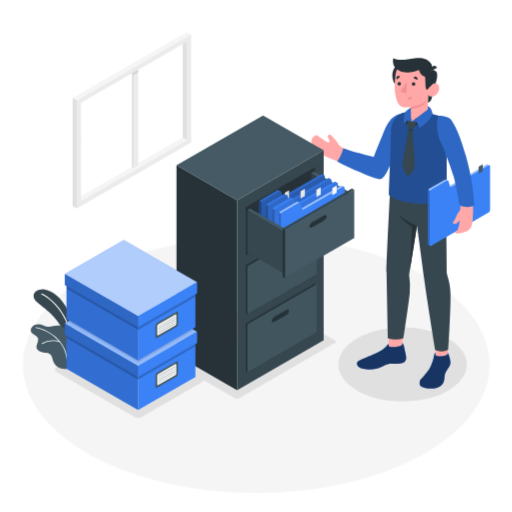
t = 0.00 s
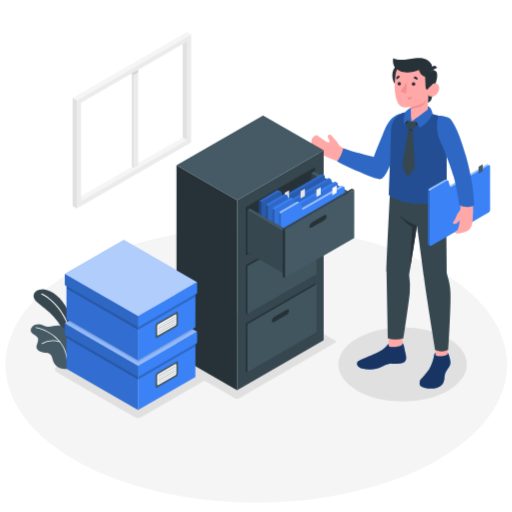
t = 0.23 s
t = 0.49 s: frame unchanged from t = 0.00 s, image omitted
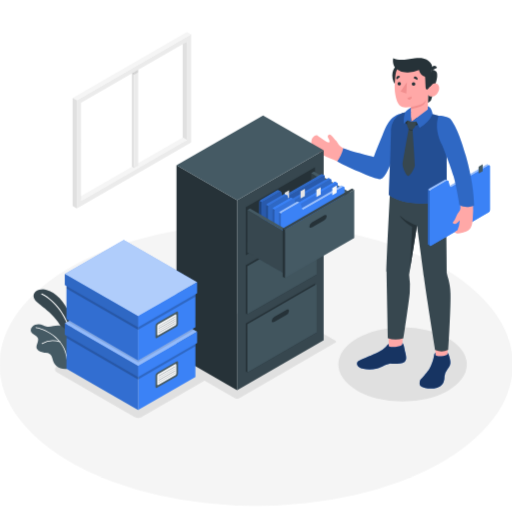
t = 0.75 s
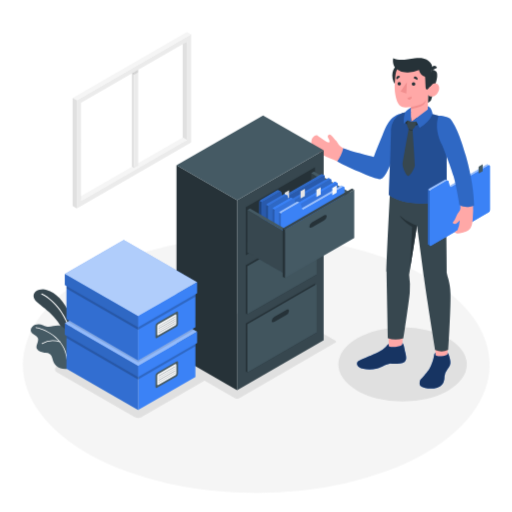
t = 1.05 s
t = 1.20 s: frame unchanged from t = 1.05 s, image omitted

The animated SVG that drew these frames (rendered in a browser with its animation timeline set to each time). Animation: 1 CSS @keyframes rule; one cycle of 1.50 s, repeats indefinitely.

<svg class="animated" id="freepik_stories-filing-system" xmlns="http://www.w3.org/2000/svg" viewBox="0 0 500 500" version="1.1" xmlns:xlink="http://www.w3.org/1999/xlink" xmlns:svgjs="http://svgjs.com/svgjs"><style>svg#freepik_stories-filing-system:not(.animated) .animable {opacity: 0;}svg#freepik_stories-filing-system.animated #freepik--Floor--inject-195 {animation: 1.5s Infinite  linear heartbeat;animation-delay: 0s;}            @keyframes heartbeat {                0% {                    transform: scale(1);                }                10% {                    transform: scale(1.1);                }                30% {                    transform: scale(1);                }                40% {                    transform: scale(1);                }                50% {                    transform: scale(1.1);                }                60% {                    transform: scale(1);                }                100% {                    transform: scale(1);                }            }        </style><g id="freepik--Floor--inject-195" class="animable animator-active" style="transform-origin: 250.21px 356.17px;"><ellipse id="freepik--floor--inject-195" cx="250.21" cy="356.17" rx="227.88" ry="125.27" style="fill: rgb(245, 245, 245); transform-origin: 250.21px 356.17px;" class="animable"></ellipse></g><g id="freepik--Shadow--inject-195" class="animable" style="transform-origin: 254.741px 350.381px;"><path id="freepik--shadow--inject-195" d="M161.16,347.12,254.83,293a4.55,4.55,0,0,1,4.1,0l68.31,39.44a1.25,1.25,0,0,1,0,2.37l-93.67,54.08a4.55,4.55,0,0,1-4.1,0l-68.31-39.44A1.25,1.25,0,0,1,161.16,347.12Z" style="fill: rgb(224, 224, 224); transform-origin: 244.228px 340.945px;" class="animable"></path><ellipse id="freepik--shadow--inject-195" cx="393.14" cy="355.86" rx="62.72" ry="36.21" style="fill: rgb(224, 224, 224); transform-origin: 393.14px 355.86px;" class="animable"></ellipse><path id="freepik--shadow--inject-195" d="M134.83,408.25a6.28,6.28,0,0,1-3.08-.77l-76.26-44a3.24,3.24,0,0,1,0-5.87l61.67-35.63a6.66,6.66,0,0,1,6.18,0l76.26,44a3.25,3.25,0,0,1,0,5.88l-61.68,35.62A6.32,6.32,0,0,1,134.83,408.25Z" style="fill: rgb(224, 224, 224); transform-origin: 127.544px 364.735px;" class="animable"></path></g><g id="freepik--Plants--inject-195" class="animable" style="transform-origin: 51.0125px 321.458px;"><g id="freepik--plants--inject-195" class="animable" style="transform-origin: 51.0125px 321.458px;"><path d="M71.88,333.87S73,319.25,68,306.79s-13.44-21.25-22.43-23.71-18,4.52-9.29,12.14S61.14,312,65,335.12Z" style="fill: rgb(55, 71, 79); transform-origin: 52.3636px 308.849px;" id="elwxuh79h2ivp" class="animable"></path><path d="M69.92,329.64H70a.49.49,0,0,0,.39-.58c-5.1-25.55-21.53-38.94-29.51-42.46a.5.5,0,0,0-.4.91c7.81,3.44,23.92,16.6,28.94,41.74A.48.48,0,0,0,69.92,329.64Z" style="fill: rgb(255, 255, 255); transform-origin: 55.3149px 308.109px;" id="elmlxl5zudfd" class="animable"></path><path d="M30.09,323.17c.39,1.66,1.91,2.78,3.35,3.71s3,1.92,3.56,3.53c1.14,3.25-2.43,6.84-1.16,10A5.36,5.36,0,0,0,39,343.22c1.12.43,2.3.66,3.46,1a14.26,14.26,0,0,0,1.7.19,7.84,7.84,0,0,1,4.75,1.44c2.08,1.76,2.23,4.84,3.21,7.37a11.27,11.27,0,0,0,6.91,6.42c2.57.86,6.64,1,7.55,0,.69-.79-.35-3.76-.18-4.79a44.1,44.1,0,0,0,.5-8,14.92,14.92,0,0,1,.17-3.66q.41-2,.78-4.05c.39-2.18,1.11-4.51.58-6.74-.59-2.45-3.12-3-3.65-5.38-.22-1-.24-1.94-.44-2.9a8,8,0,0,0-5.76-5.91c-4.38-1.07-9,1.76-13.4.59a32.71,32.71,0,0,1-3.27-1.3c-3.45-1.35-7.79-1.12-10.39,1.53A4.73,4.73,0,0,0,30.09,323.17Z" style="fill: rgb(69, 90, 100); transform-origin: 49.3278px 338.515px;" id="eln53wrj5rogi" class="animable"></path><path d="M65.69,352.64h0a.4.4,0,0,0,.36-.41c-1.74-24.12-25.28-32.06-31-32.73a.39.39,0,0,0-.43.34.38.38,0,0,0,.34.42c5.61.66,28.64,8.42,30.34,32A.38.38,0,0,0,65.69,352.64Z" style="fill: rgb(255, 255, 255); transform-origin: 50.3339px 336.069px;" id="eltcqqmxw74bc" class="animable"></path><path d="M41,335.88a.34.34,0,0,0,.22-.07,20.49,20.49,0,0,1,17.35-1.49.39.39,0,0,0,.25-.73,21.2,21.2,0,0,0-18,1.59.38.38,0,0,0-.1.53A.37.37,0,0,0,41,335.88Z" style="fill: rgb(255, 255, 255); transform-origin: 49.8421px 334.085px;" id="elydpr3qp1zh" class="animable"></path></g></g><g id="freepik--Window--inject-195" class="animable" style="transform-origin: 128.75px 117.315px;"><g id="freepik--window--inject-195" class="animable" style="transform-origin: 128.75px 117.315px;"><g id="freepik--window--inject-195" class="animable" style="transform-origin: 128.75px 117.315px;"><polygon points="75 193.95 79.14 196.34 182.5 136.66 178.37 134.28 75 193.95" style="fill: rgb(245, 245, 245); transform-origin: 128.75px 165.31px;" id="elz64eattpqkk" class="animable"></polygon><polygon points="130.82 68.14 130.82 164.12 134.95 161.73 134.95 65.75 130.82 68.14" style="fill: rgb(235, 235, 235); transform-origin: 132.885px 114.935px;" id="els6n8w30nxud" class="animable"></polygon><polygon points="128.75 66.94 130.82 68.14 130.82 164.12 128.75 162.92 128.75 66.94" style="fill: rgb(224, 224, 224); transform-origin: 129.785px 115.53px;" id="el4kzzssfcdrg" class="animable"></polygon><polygon points="130.82 68.14 134.95 65.75 132.89 64.55 128.75 66.94 130.82 68.14" style="fill: rgb(250, 250, 250); transform-origin: 131.85px 66.345px;" id="el8sddtf34r6x" class="animable"></polygon><path d="M186.63,33.52,75,98V203.5l111.63-64.45ZM182.5,136.66,79.14,196.34v-96L182.5,40.68Z" style="fill: rgb(235, 235, 235); transform-origin: 130.815px 118.51px;" id="elqukrzxsc2aj" class="animable"></path><polygon points="182.5 136.66 178.37 134.28 178.36 43.07 182.5 40.68 182.5 136.66" style="fill: rgb(224, 224, 224); transform-origin: 180.43px 88.67px;" id="el8avff1dhh54" class="animable"></polygon><polygon points="186.63 33.52 182.5 31.13 70.87 95.58 75 97.97 186.63 33.52" style="fill: rgb(245, 245, 245); transform-origin: 128.75px 64.55px;" id="elmnhu9feyp3" class="animable"></polygon><polygon points="70.87 95.58 75 97.97 75 203.5 70.87 201.11 70.87 95.58" style="fill: rgb(224, 224, 224); transform-origin: 72.935px 149.54px;" id="elbosiua31rsk" class="animable"></polygon><g id="el4bitpthxw5g"><polygon points="130.82 70.52 134.94 68.14 134.94 70.53 130.82 72.91 130.82 70.52" style="opacity: 0.1; transform-origin: 132.88px 70.525px;" class="animable"></polygon></g><g id="elry4mlfk7u9"><polygon points="130.82 72.91 128.75 71.71 130.82 70.52 130.82 72.91" style="opacity: 0.1; transform-origin: 129.785px 71.715px;" class="animable"></polygon></g></g></g></g><g id="freepik--Character--inject-195" class="animable" style="transform-origin: 391.237px 217.992px;"><g id="freepik--character--inject-195" class="animable" style="transform-origin: 391.237px 217.992px;"><path d="M393.81,111c-7.25,2.4-9,2.94-14,10.74-4.82,7.5-9.79,21.35-14.1,32.47-8-2.27-24.88-6.21-30.47-9.45s-5-5.48-7.29-7.57c-2.62-2.41-5.37-8.19-7.51-5-1.45,2.14,1.54,3.58,1.35,6.29s-8.39-3.71-11.83-6.11c-2.28-1.6-7.57,3.4-5.44,8.83,1.87,4.8,4.88,7.85,10.27,10.12,5.69,2.41,8.66,3.62,15.81,6.83,7.47,3.35,38.25,17,41.29,15.07,6.93-3.42,13.28-24.87,17.48-34.13S390.76,120.23,393.81,111Z" style="fill: rgb(255, 168, 167); transform-origin: 348.917px 142.203px;" id="ellii7rnjf7t9" class="animable"></path><path d="M395.56,110.08c-3.11,4.09-1.83,2.44-2.79,8.74-.77,5.09-11.46,54-21.13,56.07-4.25.89-34.88-13.12-42.31-17.22,2.51-3.7,5-8.27,5.87-12.94,8.9,3.48,24.25,6.91,29.76,8.62,2.55-7.11,5.67-14.41,8.6-21.59C379.13,118.1,382.71,111.93,395.56,110.08Z" style="fill: rgb(59, 130, 246); transform-origin: 362.445px 142.505px;" id="elld8dytm36c" class="animable"></path><g id="el1a5ko52osk9"><path d="M395.56,110.08c-3.11,4.09-1.83,2.44-2.79,8.74-.77,5.09-11.46,54-21.13,56.07-4.25.89-34.88-13.12-42.31-17.22,2.51-3.7,5-8.27,5.87-12.94,8.9,3.48,24.25,6.91,29.76,8.62,2.55-7.11,5.67-14.41,8.6-21.59C379.13,118.1,382.71,111.93,395.56,110.08Z" style="opacity: 0.2; transform-origin: 362.445px 142.505px;" class="animable"></path></g><rect x="425.17" y="331.89" width="11.93" height="20.43" style="fill: rgb(255, 168, 167); transform-origin: 431.135px 342.105px;" id="el5rc47mt1fv9" class="animable"></rect><polygon points="392.76 339.61 379.73 340.06 379.08 316.45 393.83 315.97 392.76 339.61" style="fill: rgb(255, 168, 167); transform-origin: 386.455px 328.015px;" id="ellcranouth7e" class="animable"></polygon><path d="M435.64,192.88c0,10.86.75,74,.75,74,.26,3.12,3.27,8.68,3.51,19.94.34,16.33-2.18,54.78-2.18,54.78a14.94,14.94,0,0,1-12.66.25s-8.93-54.39-11-70.55c-1.78-14.11-6.86-51-6.86-51l-7.69,47.94a79.56,79.56,0,0,1,.64,17.34c-.53,7.48-6.19,44.63-6.19,44.63a24.94,24.94,0,0,1-15.18.14s-1.19-57.9-1.32-64.75c-.15-7.82,3.26-75.08,3.26-75.08Z" style="fill: rgb(55, 71, 79); transform-origin: 408.693px 266.828px;" id="elc024c3dlxu" class="animable"></path><path d="M425.17,346.42v-1.7c-.64,0-1,.62-1.28,2.16a33.25,33.25,0,0,1-.69,3.37,41.08,41.08,0,0,1-2.09,6.11c-1.69,4.16-3.1,5.71-7,10.57-.91,1.15-3,3-3.7,4.27s-1,4.85.25,5.67c4.5,3,11.35,3.09,16.19,1.67a9.76,9.76,0,0,0,7-7.9c.18-1.1.12-2.22.24-3.33a15.83,15.83,0,0,1,3-6.93,20.85,20.85,0,0,0,2.29-3.77c1-2.46.2-5.22-.44-7.66-.55-2.11-1.15-4.43-1.87-4.23V346c-.87,1-3.27,1.91-6,2C429.4,348.1,425.16,347.76,425.17,346.42Z" style="fill: rgb(59, 130, 246); transform-origin: 424.828px 362.069px;" id="el447utv6rf3g" class="animable"></path><g id="elacu26nlwooe"><path d="M425.17,346.42v-1.7c-.64,0-1,.62-1.28,2.16a33.25,33.25,0,0,1-.69,3.37,41.08,41.08,0,0,1-2.09,6.11c-1.69,4.16-3.1,5.71-7,10.57-.91,1.15-3,3-3.7,4.27s-1,4.85.25,5.67c4.5,3,11.35,3.09,16.19,1.67a9.76,9.76,0,0,0,7-7.9c.18-1.1.12-2.22.24-3.33a15.83,15.83,0,0,1,3-6.93,20.85,20.85,0,0,0,2.29-3.77c1-2.46.2-5.22-.44-7.66-.55-2.11-1.15-4.43-1.87-4.23V346c-.87,1-3.27,1.91-6,2C429.4,348.1,425.16,347.76,425.17,346.42Z" style="opacity: 0.6; transform-origin: 424.828px 362.069px;" class="animable"></path></g><path d="M379.6,336c-.68,0-1.23,1-2.72,2.59a28.53,28.53,0,0,1-7.67,5.52c-4.88,2.44-14.36,6.2-18.66,8.13-2.68,1.21-2.55,4.45.22,6.29s9.47,3.18,17.5,1.38c4.38-1,10.08-5,13.69-4.81s10.35.17,13-1.67,1.59-5.75.84-9.12c-.82-3.68-1.64-9.41-2.86-9.16l-.06,1.37c-1.57,2.38-9.79,3.24-13.23,1.49Z" style="fill: rgb(59, 130, 246); transform-origin: 372.635px 347.952px;" id="elktf4zzyy7a" class="animable"></path><g id="elolhgffatd69"><path d="M379.6,336c-.68,0-1.23,1-2.72,2.59a28.53,28.53,0,0,1-7.67,5.52c-4.88,2.44-14.36,6.2-18.66,8.13-2.68,1.21-2.55,4.45.22,6.29s9.47,3.18,17.5,1.38c4.38-1,10.08-5,13.69-4.81s10.35.17,13-1.67,1.59-5.75.84-9.12c-.82-3.68-1.64-9.41-2.86-9.16l-.06,1.37c-1.57,2.38-9.79,3.24-13.23,1.49Z" style="opacity: 0.6; transform-origin: 372.635px 347.952px;" class="animable"></path></g><path d="M407.23,220.31s-10.15-3.31-16.9-9.83c0,0,3.06,5.72,12.15,11.05l-2.18,42Z" style="fill: rgb(38, 50, 56); transform-origin: 398.78px 237.005px;" id="eljlmvdw3mef9" class="animable"></path><path d="M415.92,109.54a112.35,112.35,0,0,1,12.36,3.58c3.08,1.1,4.74,4,5.4,6.92,2.1,9.26,2.47,28.69,2.47,28.69l.12,45.23c-7.84,5.71-40,8.61-56.52-3.43,0,0,2-53.88,2-62.26s4.66-18.46,17.52-19.21Z" style="fill: rgb(59, 130, 246); transform-origin: 408.01px 153.981px;" id="elcuzr2hxl63" class="animable"></path><g id="elg5f4t0ekhpe"><path d="M415.92,109.54a112.35,112.35,0,0,1,12.36,3.58c3.08,1.1,4.74,4,5.4,6.92,2.1,9.26,2.47,28.69,2.47,28.69l.12,45.23c-7.84,5.71-40,8.61-56.52-3.43,0,0,2-53.88,2-62.26s4.66-18.46,17.52-19.21Z" style="opacity: 0.4; transform-origin: 408.01px 153.981px;" class="animable"></path></g><path d="M478.43,162.43a.88.88,0,0,0-.34-.79l-.09-.06-1.81-1.05h0a.9.9,0,0,0-.88.09L439,181.53,438,177.27a1.21,1.21,0,0,0-.52-.69h0l-1.88-1.09h0a1.13,1.13,0,0,0-1.15,0L419,184.42a2.78,2.78,0,0,0-1.26,2.17v51.46a.92.92,0,0,0,.33.8h0L420,240h0a.92.92,0,0,0,.86-.1l56.33-32.53a2.78,2.78,0,0,0,1.26-2.17Z" style="fill: rgb(59, 130, 246); transform-origin: 448.093px 200.259px;" id="el5uzo7lyzjo9" class="animable"></path><g id="elmo59kvavon"><path d="M437.42,176.56a1.1,1.1,0,0,0-1.12.05l-15.43,8.9a2.78,2.78,0,0,0-.89.94l-1.88-1.09a2.53,2.53,0,0,1,.89-.94l15.43-8.91a1.13,1.13,0,0,1,1.15,0h0Z" style="fill: rgb(255, 255, 255); opacity: 0.5; transform-origin: 427.76px 180.901px;" class="animable"></path></g><g id="elidtalle8lr"><path d="M478,161.58a1,1,0,0,0-.82.13l-36.31,20.94a1.09,1.09,0,0,1-1.67-.66l-.17-.46,36.27-20.92a1.16,1.16,0,0,1,.55-.17.67.67,0,0,1,.33.08h0Z" style="fill: rgb(255, 255, 255); opacity: 0.5; transform-origin: 458.515px 171.638px;" class="animable"></path></g><path d="M478.43,162.43l0,42.74a2.77,2.77,0,0,1-1.25,2.18L420.72,240a.74.74,0,0,1-1.11-.64V187.69a2.5,2.5,0,0,1,.37-1.23,2.67,2.67,0,0,1,.88-.94l15.44-8.91a1.13,1.13,0,0,1,1.12-.05l0,0h0a1.21,1.21,0,0,1,.52.69l1.06,4.26.16.46a1.1,1.1,0,0,0,1.68.67l36.31-20.95a.94.94,0,0,1,.82-.12l.05,0h0A.89.89,0,0,1,478.43,162.43Z" style="fill: rgb(59, 130, 246); transform-origin: 449.023px 200.812px;" id="el64k0ss88p1m" class="animable"></path><polygon points="467.34 169.51 467.35 162.76 471.36 160.44 471.36 167.19 467.34 169.51" style="fill: rgb(69, 90, 100); transform-origin: 469.35px 164.975px;" id="el9h1wicqdx1c" class="animable"></polygon><g id="elc8u0mnfwthp"><path d="M420.07,240l-.06,0-1.94-1.12a.92.92,0,0,1-.34-.8V186.59a2.61,2.61,0,0,1,.37-1.23l1.88,1.09h0a2.49,2.49,0,0,0-.36,1.23v51.62A.72.72,0,0,0,420.07,240Z" style="opacity: 0.2; transform-origin: 418.898px 212.68px;" class="animable"></path></g><path d="M458.37,170.08C448,127.6,442.63,114.57,430,114.73c-3.68,4.41.2,18.11,2.64,24.78,0,0,11.16,27.27,13.24,37,1.82,8.56,3.88,19.32,3.75,26.68a5.3,5.3,0,0,1-1.45,3.5c-2.37,2.57-2.38,4.64-3.91,7.48-1.2,2.23-2.52,3.06-2.15,3.56a2.89,2.89,0,0,0,3.9.29,14.64,14.64,0,0,0,3-2.84,32.86,32.86,0,0,1-2.31,9.76L444,226.48s.81,2.74,7.19.91c7.21-2.06,9.79-3,10.55-15.17a93.92,93.92,0,0,0,.13-13.53C460.83,187.1,460,176.92,458.37,170.08Z" style="fill: rgb(255, 168, 167); transform-origin: 445.27px 171.374px;" id="elac7j544amuj" class="animable"></path><path d="M428.28,113.12s9.63-.21,12.68,4.46c3.52,5.39,8.1,13.75,14,34.82s7.74,36.46,8,48.32c0,0-7.42,3.47-14.27-.49,0,0-3-18.33-5.73-28.08s-11.31-30.89-11.31-30.89S423.48,127.79,428.28,113.12Z" style="fill: rgb(59, 130, 246); transform-origin: 444.864px 157.623px;" id="el3eu0ye65zyy" class="animable"></path><g id="el6bc7t0tnxj8"><path d="M428.28,113.12s9.63-.21,12.68,4.46c3.52,5.39,8.1,13.75,14,34.82s7.74,36.46,8,48.32c0,0-7.42,3.47-14.27-.49,0,0-3-18.33-5.73-28.08s-11.31-30.89-11.31-30.89S423.48,127.79,428.28,113.12Z" style="opacity: 0.2; transform-origin: 444.864px 157.623px;" class="animable"></path></g><path d="M413.28,73.8a15.1,15.1,0,1,1-15.1-15.1A15.1,15.1,0,0,1,413.28,73.8Z" style="fill: rgb(38, 50, 56); transform-origin: 398.18px 73.8px;" id="elzl3byt4imnq" class="animable"></path><path d="M424.28,84.53s-2.45,11.5-3.43,13.39a5.22,5.22,0,0,1-3,2.42l.17-8.08Z" style="fill: rgb(38, 50, 56); transform-origin: 421.065px 92.435px;" id="elzhgjj8rogh" class="animable"></path><path d="M421.21,68.07a5.65,5.65,0,0,1,4.68,1.65c2,2.06.89,8.5-1.61,14.81l-4.61.53Z" style="fill: rgb(38, 50, 56); transform-origin: 423.296px 76.5461px;" id="eljadxwu7k1y" class="animable"></path><path d="M418.28,85.07c.93.55,2.25-1.23,3.39-2.42s4.86-2.82,6.71,1.09-1.64,9.25-4.56,10.17c-5.05,1.58-5.81-1.65-5.81-1.65L417.64,111h0c-3.49,4.47-11.33,9.73-15.55,9-3.37-.6-4.11-6.29-.89-10l0-5.54a32.22,32.22,0,0,1-6.81.35c-3.71-.57-6-3.5-7.17-7.52-1.81-6.45-2.49-11.67-1-24.36,1.68-13.91,17.86-14,26.6-8.55S418.28,85.07,418.28,85.07Z" style="fill: rgb(255, 168, 167); transform-origin: 407.151px 90.5447px;" id="eltqpat112g2" class="animable"></path><path d="M386.55,66.71c3.05,2.48,5,3.8,10.93,4a26.4,26.4,0,0,0,11.71-2.3,7.59,7.59,0,0,0,1.74,3.82A11.43,11.43,0,0,0,415.07,75c.31,2.51.3,5.72.46,8.24.05.85,0,5.27,2.06,4a10.27,10.27,0,0,0,1.76-2,29.85,29.85,0,0,1,2.32-2.58c1.59-1.45-.46-14.58-.46-14.58a6.37,6.37,0,0,0-1.1-7.09c-2.19-2.41-5.23-5.34-15.14-4.17-7.06.84-14.75,3-21,0C383.15,60.36,384.36,64.93,386.55,66.71Z" style="fill: rgb(38, 50, 56); transform-origin: 402.993px 72.0109px;" id="elx15ir9fn2ap" class="animable"></path><path d="M421.2,69.09l5.58-3a3.08,3.08,0,0,0-4.23-1.4A3.33,3.33,0,0,0,421.2,69.09Z" style="fill: rgb(38, 50, 56); transform-origin: 423.813px 66.7095px;" id="elldmjiduec9" class="animable"></path><path d="M401.22,104.44s8.28-1.67,11.18-3.21a9.58,9.58,0,0,0,4-4,13.12,13.12,0,0,1-2.28,4.67c-2.12,2.71-12.91,4.7-12.91,4.7Z" style="fill: rgb(242, 143, 143); transform-origin: 408.805px 101.915px;" id="elmjhfxn5z2mh" class="animable"></path><path d="M402.06,82.13a1.78,1.78,0,1,0,1.78-1.86A1.83,1.83,0,0,0,402.06,82.13Z" style="fill: rgb(38, 50, 56); transform-origin: 403.839px 82.05px;" id="elx2z5uktbgvg" class="animable"></path><path d="M403.84,76.11l3.67,2a2.2,2.2,0,0,0-.85-2.93A2,2,0,0,0,403.84,76.11Z" style="fill: rgb(38, 50, 56); transform-origin: 405.801px 76.5138px;" id="eltpo2hf4cfbs" class="animable"></path><path d="M401.92,94.22l-4.11,1.54a2.14,2.14,0,0,0,2.79,1.36A2.3,2.3,0,0,0,401.92,94.22Z" style="fill: rgb(242, 143, 143); transform-origin: 399.93px 95.7378px;" id="el680qo8c5hkb" class="animable"></path><path d="M387.39,77.59,390.74,75a2,2,0,0,0-2.91-.44A2.21,2.21,0,0,0,387.39,77.59Z" style="fill: rgb(38, 50, 56); transform-origin: 388.859px 75.8546px;" id="elh7citm0hh58" class="animable"></path><path d="M388.15,81.79A1.72,1.72,0,1,0,389.87,80,1.76,1.76,0,0,0,388.15,81.79Z" style="fill: rgb(38, 50, 56); transform-origin: 389.869px 81.72px;" id="eltwg7s39x64c" class="animable"></path><polygon points="397.35 80.38 396.76 91.2 391.11 89.28 397.35 80.38" style="fill: rgb(242, 143, 143); transform-origin: 394.23px 85.79px;" id="el4d16ofcscax" class="animable"></polygon><path d="M395.31,118.81c1.06,2.51,3,3.53,6.53,3.92a13.1,13.1,0,0,0,9.76-3.39L407.21,115l-5.56,4.19-.47-4.67Z" style="fill: rgb(38, 50, 56); transform-origin: 403.455px 118.642px;" id="eltqnjfa9kzm" class="animable"></path><path d="M398.08,117.44a11.68,11.68,0,0,0-.58,4.7,8,8,0,0,0,1.56,3.91,4.34,4.34,0,0,0,3.8.41,10.37,10.37,0,0,0,3.61-7.85l-4.82.55Z" style="fill: rgb(55, 71, 79); transform-origin: 401.966px 122.08px;" id="ele27totgzy7j" class="animable"></path><path d="M399.06,126.05s-5.7,31.51-5.94,34.05,3.28,11.58,5.46,11.66,6.45-8.1,6.51-10.42-2.23-34.88-2.23-34.88Z" style="fill: rgb(55, 71, 79); transform-origin: 399.1px 148.905px;" id="elmaxgatfljc" class="animable"></path><path d="M402.86,126.46a3.81,3.81,0,0,1-3.8-.41l-.09.5a4.38,4.38,0,0,0,3.95.78Z" style="fill: rgb(38, 50, 56); transform-origin: 400.945px 126.777px;" id="elg3r9yl1ejji" class="animable"></path><path d="M401.65,119.16l16.07-12.25.06-3.22s3.77,1,4.61,7.6c-2.29,5.33-6.45,9.87-12.55,13.35l-3.37-6Z" style="fill: rgb(59, 130, 246); transform-origin: 412.02px 114.165px;" id="elqjjg7bjimu" class="animable"></path><g id="el0rk21fntxm4"><path d="M401.65,119.16l16.07-12.25.06-3.22s3.77,1,4.61,7.6c-2.29,5.33-6.45,9.87-12.55,13.35l-3.37-6Z" style="opacity: 0.2; transform-origin: 412.02px 114.165px;" class="animable"></path></g><path d="M401.22,105.24s-3.78,1.75-5.39,4.41-1.6,11.29-1.6,11.29l3.85-3.5,3.57,1.72c-.34-3.38-.45-9.18-.45-9.18Z" style="fill: rgb(59, 130, 246); transform-origin: 397.94px 113.09px;" id="el1mjbaxqrtqai" class="animable"></path><g id="el27h6di1e7io"><path d="M401.22,105.24s-3.78,1.75-5.39,4.41-1.6,11.29-1.6,11.29l3.85-3.5,3.57,1.72c-.34-3.38-.45-9.18-.45-9.18Z" style="opacity: 0.2; transform-origin: 397.94px 113.09px;" class="animable"></path></g></g></g><g id="freepik--Cabinet--inject-195" class="animable" style="transform-origin: 259.13px 246.885px;"><g id="freepik--cabinet--inject-195" class="animable" style="transform-origin: 259.13px 246.885px;"><g id="freepik--cabinet--inject-195" class="animable" style="transform-origin: 244.2px 246.885px;"><polygon points="231.52 381.09 172.35 346.93 172.35 161.48 231.52 195.64 231.52 381.09" style="fill: rgb(38, 50, 56); transform-origin: 201.935px 271.285px;" id="elrbnhkjyqwei" class="animable"></polygon><polygon points="231.52 195.64 316.05 146.84 316.05 332.29 231.52 381.09 231.52 195.64" style="fill: rgb(55, 71, 79); transform-origin: 273.785px 263.965px;" id="elcwt5cgyd4uq" class="animable"></polygon><polygon points="316.05 146.84 231.52 195.64 172.35 161.48 256.88 112.68 316.05 146.84" style="fill: rgb(69, 90, 100); transform-origin: 244.2px 154.16px;" id="elsemwhc88q6g" class="animable"></polygon><polygon points="239.97 315.83 307.6 276.79 307.6 323.79 309.15 324.69 241.53 363.73 239.97 362.83 239.97 315.83" style="fill: rgb(38, 50, 56); transform-origin: 274.56px 320.26px;" id="eluo08tf786yj" class="animable"></polygon><polygon points="241.53 316.73 309.15 277.69 309.15 324.69 241.53 363.73 241.53 316.73" style="fill: rgb(69, 90, 100); transform-origin: 275.34px 320.71px;" id="elzsh5e0013pm" class="animable"></polygon><g id="elobpdqzdgmej"><g style="opacity: 0.05; transform-origin: 275.34px 320.71px;" class="animable"><polygon points="241.53 316.73 309.15 277.69 309.15 324.69 241.53 363.73 241.53 316.73" id="el3von1dv6gfq" class="animable" style="transform-origin: 275.34px 320.71px;"></polygon></g></g><path d="M268,309.39l11.5-6.64c1.49-.86,2.7-.46,2.7.88a5.39,5.39,0,0,1-2.71,4L268,314.27c-1.49.87-2.7.47-2.7-.88A5.43,5.43,0,0,1,268,309.39Z" style="fill: rgb(38, 50, 56); transform-origin: 273.75px 308.513px;" id="elqg0fsilmywh" class="animable"></path><polygon points="239.97 259.08 307.6 220.04 307.6 267.04 309.15 267.94 241.53 306.98 239.97 306.08 239.97 259.08" style="fill: rgb(38, 50, 56); transform-origin: 274.56px 263.51px;" id="elet2yds4if2r" class="animable"></polygon><polygon points="241.53 259.98 309.15 220.94 309.15 267.94 241.53 306.98 241.53 259.98" style="fill: rgb(69, 90, 100); transform-origin: 275.34px 263.96px;" id="ele12r0z5ihd" class="animable"></polygon><g id="elgfbq20s9dv8"><g style="opacity: 0.05; transform-origin: 275.34px 263.96px;" class="animable"><polygon points="241.53 259.98 309.15 220.94 309.15 267.94 241.53 306.98 241.53 259.98" id="el5lt9fm365n4" class="animable" style="transform-origin: 275.34px 263.96px;"></polygon></g></g><path d="M268,252.64l11.5-6.64c1.49-.86,2.7-.46,2.7.88a5.39,5.39,0,0,1-2.71,4L268,257.52c-1.49.87-2.7.47-2.7-.88A5.43,5.43,0,0,1,268,252.64Z" style="fill: rgb(38, 50, 56); transform-origin: 273.75px 251.763px;" id="elwyw7nut6sul" class="animable"></path><polygon points="239.97 202.33 307.6 163.29 307.6 210.28 239.97 249.32 239.97 202.33" style="fill: rgb(38, 50, 56); transform-origin: 273.785px 206.305px;" id="eliwj40dlc9i" class="animable"></polygon></g><g id="freepik--Drawer--inject-195" class="animable" style="transform-origin: 293.715px 219.52px;"><polygon points="341.41 190.76 303.89 169.11 303.88 210.52 341.4 232.17 341.41 190.76" style="fill: rgb(55, 71, 79); transform-origin: 322.645px 200.64px;" id="el5hglw60m5fw" class="animable"></polygon><g id="ele4g25wlex3n"><g style="opacity: 0.1; transform-origin: 322.645px 200.64px;" class="animable"><polygon points="341.41 190.76 303.89 169.11 303.88 210.52 341.4 232.17 341.41 190.76" id="elpatod5zfdy" class="animable" style="transform-origin: 322.645px 200.64px;"></polygon></g></g><polygon points="306.51 167.59 303.88 169.11 341.41 190.76 344.03 189.25 306.51 167.59" style="fill: rgb(69, 90, 100); transform-origin: 323.955px 179.175px;" id="el3davglgf4q" class="animable"></polygon><path d="M317.08,172.16a.92.92,0,0,0-.37-.83.37.37,0,0,0-.09-.06l-1.91-1.11h0a.92.92,0,0,0-.93.09l-38.21,22-1.12-4.49a1.23,1.23,0,0,0-.55-.73h0l-2-1.16h0a1.19,1.19,0,0,0-1.21,0l-16.26,9.39a2.91,2.91,0,0,0-1.32,2.29v54.21a.92.92,0,0,0,.36.84h0l2,1.19h0a1,1,0,0,0,.9-.11l59.36-34.27a2.92,2.92,0,0,0,1.32-2.29Z" style="fill: rgb(59, 130, 246); transform-origin: 285.094px 211.962px;" id="elm4ke0awyxi7" class="animable"></path><g id="elpiw50r84ero"><path d="M273.86,187.05a1.19,1.19,0,0,0-1.18,0l-16.26,9.39a2.7,2.7,0,0,0-.93,1l-2-1.16a2.78,2.78,0,0,1,.93-1L270.7,186a1.19,1.19,0,0,1,1.21,0h0Z" style="opacity: 0.2; transform-origin: 263.675px 191.637px;" class="animable"></path></g><g id="el94nwar0luk9"><path d="M316.62,171.27a1,1,0,0,0-.87.13L277.5,193.47a1.16,1.16,0,0,1-1.77-.7l-.17-.48,38.21-22a1.21,1.21,0,0,1,.59-.18.64.64,0,0,1,.34.09h0Z" style="opacity: 0.2; transform-origin: 296.09px 181.887px;" class="animable"></path></g><path d="M317.08,172.17l0,45a2.91,2.91,0,0,1-1.32,2.29l-59.51,34.36a.78.78,0,0,1-1.17-.68V198.78a3,3,0,0,1,1.32-2.29l16.26-9.38a1.19,1.19,0,0,1,1.19-.06l0,0h0a1.23,1.23,0,0,1,.55.73l1.12,4.49.17.48a1.16,1.16,0,0,0,1.77.71l38.25-22.07a1,1,0,0,1,.87-.13l.05,0h0A1,1,0,0,1,317.08,172.17Z" style="fill: rgb(59, 130, 246); transform-origin: 286.081px 212.569px;" id="elxrg92b63zhn" class="animable"></path><g id="elydto7se9ln"><path d="M317.08,172.17l0,45a2.91,2.91,0,0,1-1.32,2.29l-59.51,34.36a.78.78,0,0,1-1.17-.68V198.78a3,3,0,0,1,1.32-2.29l16.26-9.38a1.19,1.19,0,0,1,1.19-.06l0,0h0a1.23,1.23,0,0,1,.55.73l1.12,4.49.17.48a1.16,1.16,0,0,0,1.77.71l38.25-22.07a1,1,0,0,1,.87-.13l.05,0h0A1,1,0,0,1,317.08,172.17Z" style="opacity: 0.3; transform-origin: 286.081px 212.569px;" class="animable"></path></g><polygon points="278.01 195.43 278.01 188.32 282.24 185.88 282.24 192.99 278.01 195.43" style="fill: rgb(224, 224, 224); transform-origin: 280.125px 190.655px;" id="el30q95a3rpuw" class="animable"></polygon><g id="eli4eephdjshc"><path d="M255.58,253.89l-.06,0-2-1.19a1,1,0,0,1-.36-.84V197.62a2.71,2.71,0,0,1,.39-1.3l2,1.16h0a2.68,2.68,0,0,0-.39,1.3v54.39A.77.77,0,0,0,255.58,253.89Z" style="opacity: 0.5; transform-origin: 254.369px 225.105px;" class="animable"></path></g><path d="M323.45,175.88a.94.94,0,0,0-.37-.84l-.09,0-1.91-1.12h0a.92.92,0,0,0-.93.09l-38.21,22-1.12-4.49a1.26,1.26,0,0,0-.55-.73h0l-2-1.16h0a1.19,1.19,0,0,0-1.21,0l-16.26,9.39a2.92,2.92,0,0,0-1.32,2.29v54.22a.92.92,0,0,0,.36.83h0l2,1.19h0a1,1,0,0,0,.9-.11l59.36-34.27a2.91,2.91,0,0,0,1.32-2.29Z" style="fill: rgb(59, 130, 246); transform-origin: 291.465px 215.722px;" id="elwnhzrcem9g" class="animable"></path><g id="el6pbytgb5ebv"><path d="M280.24,190.76a1.19,1.19,0,0,0-1.19.06l-16.26,9.38a2.78,2.78,0,0,0-.93,1l-2-1.15a2.7,2.7,0,0,1,.93-1l16.26-9.39a1.19,1.19,0,0,1,1.21,0h0Z" style="opacity: 0.1; transform-origin: 270.05px 195.347px;" class="animable"></path></g><g id="elidwtl7kqqvi"><path d="M323,175a1,1,0,0,0-.87.13l-38.25,22.07a1.16,1.16,0,0,1-1.77-.71l-.17-.48,38.21-22a1.21,1.21,0,0,1,.59-.18.75.75,0,0,1,.34.09h0Z" style="opacity: 0.1; transform-origin: 302.47px 185.611px;" class="animable"></path></g><path d="M323.45,175.88l0,45a2.92,2.92,0,0,1-1.32,2.29l-59.51,34.35a.78.78,0,0,1-1.17-.67v-54.4a2.68,2.68,0,0,1,.39-1.3,2.75,2.75,0,0,1,.93-1l16.26-9.39a1.16,1.16,0,0,1,1.19,0h0a1.25,1.25,0,0,1,.55.74l1.12,4.48.17.49a1.16,1.16,0,0,0,1.77.7l38.25-22.07A1,1,0,0,1,323,175l.05,0,0,0h0A.94.94,0,0,1,323.45,175.88Z" style="fill: rgb(59, 130, 246); transform-origin: 292.453px 216.278px;" id="el385dbpmwa7f" class="animable"></path><g id="eldbjzc5rmvic"><path d="M323.45,175.88l0,45a2.92,2.92,0,0,1-1.32,2.29l-59.51,34.35a.78.78,0,0,1-1.17-.67v-54.4a2.68,2.68,0,0,1,.39-1.3,2.75,2.75,0,0,1,.93-1l16.26-9.39a1.16,1.16,0,0,1,1.19,0h0a1.25,1.25,0,0,1,.55.74l1.12,4.48.17.49a1.16,1.16,0,0,0,1.77.7l38.25-22.07A1,1,0,0,1,323,175l.05,0,0,0h0A.94.94,0,0,1,323.45,175.88Z" style="opacity: 0.2; transform-origin: 292.453px 216.278px;" class="animable"></path></g><polygon points="293.51 193.88 293.51 186.77 297.73 184.32 297.74 191.44 293.51 193.88" style="fill: rgb(230, 230, 230); transform-origin: 295.625px 189.1px;" id="elkwzxngak29" class="animable"></polygon><g id="el4fsbj4xwanw"><path d="M262,257.6l-.06,0-2-1.18a1,1,0,0,1-.36-.84V201.34a2.65,2.65,0,0,1,.39-1.3l2,1.15h0a2.64,2.64,0,0,0-.39,1.29v54.39A.77.77,0,0,0,262,257.6Z" style="opacity: 0.4; transform-origin: 260.789px 228.82px;" class="animable"></path></g><path d="M329.82,179.59a.92.92,0,0,0-.37-.83.37.37,0,0,0-.09-.06l-1.91-1.11h0a1,1,0,0,0-.93.1l-38.21,22-1.12-4.48a1.2,1.2,0,0,0-.55-.73h0l-2-1.15h0a1.15,1.15,0,0,0-1.21,0l-16.26,9.38a2.92,2.92,0,0,0-1.32,2.29v54.22a1,1,0,0,0,.36.84h0l2,1.18h0a.92.92,0,0,0,.9-.11l59.36-34.26a2.94,2.94,0,0,0,1.32-2.29Z" style="fill: rgb(59, 130, 246); transform-origin: 297.836px 219.415px;" id="elxdj771atzr" class="animable"></path><path d="M286.61,194.48a1.19,1.19,0,0,0-1.19.05l-16.26,9.38a2.87,2.87,0,0,0-.93,1l-2-1.15a2.7,2.7,0,0,1,.93-1l16.26-9.38a1.15,1.15,0,0,1,1.21,0h0Z" style="fill: rgb(59, 130, 246); transform-origin: 276.42px 199.059px;" id="elp0iqyw7k6xo" class="animable"></path><path d="M329.36,178.7a1,1,0,0,0-.87.13L290.24,200.9a1.16,1.16,0,0,1-1.77-.7l-.17-.49,38.21-22a1.11,1.11,0,0,1,.59-.18.74.74,0,0,1,.34.08h0Z" style="fill: rgb(59, 130, 246); transform-origin: 308.83px 189.312px;" id="el6af8gfyh6ui" class="animable"></path><path d="M329.82,179.59l0,45a2.92,2.92,0,0,1-1.32,2.29L269,261.27a.78.78,0,0,1-1.17-.67V206.21a3,3,0,0,1,1.32-2.29l16.26-9.39a1.21,1.21,0,0,1,1.19-.05l0,0h0a1.2,1.2,0,0,1,.55.73l1.12,4.49.17.48a1.16,1.16,0,0,0,1.77.7l38.25-22.07a1,1,0,0,1,.87-.13l.05,0,0,0h0A.94.94,0,0,1,329.82,179.59Z" style="fill: rgb(59, 130, 246); transform-origin: 298.828px 220.004px;" id="el0uwwb4cd0uoi" class="animable"></path><g id="elrqn5j62u8o"><path d="M329.82,179.59l0,45a2.92,2.92,0,0,1-1.32,2.29L269,261.27a.78.78,0,0,1-1.17-.67V206.21a3,3,0,0,1,1.32-2.29l16.26-9.39a1.21,1.21,0,0,1,1.19-.05l0,0h0a1.2,1.2,0,0,1,.55.73l1.12,4.49.17.48a1.16,1.16,0,0,0,1.77.7l38.25-22.07a1,1,0,0,1,.87-.13l.05,0,0,0h0A.94.94,0,0,1,329.82,179.59Z" style="opacity: 0.1; transform-origin: 298.828px 220.004px;" class="animable"></path></g><polygon points="309 192.32 309.01 185.21 313.23 182.77 313.23 189.88 309 192.32" style="fill: rgb(240, 240, 240); transform-origin: 311.115px 187.545px;" id="el6sfsw5o69pr" class="animable"></polygon><g id="elgu1j66mdkzr"><path d="M268.32,261.32l-.06,0-2-1.19a1,1,0,0,1-.36-.84V205.05a2.71,2.71,0,0,1,.39-1.3l2,1.15h0a2.68,2.68,0,0,0-.39,1.3V260.6A.8.8,0,0,0,268.32,261.32Z" style="opacity: 0.3; transform-origin: 267.109px 232.535px;" class="animable"></path></g><path d="M336.19,183.3a.94.94,0,0,0-.36-.83l-.1-.06-1.91-1.11h0a.92.92,0,0,0-.93.09l-38.21,22-1.12-4.49a1.23,1.23,0,0,0-.55-.73h0l-2-1.16h0a1.17,1.17,0,0,0-1.21,0l-16.26,9.39a2.91,2.91,0,0,0-1.32,2.28V263a1,1,0,0,0,.36.84h0l2,1.19h0a.94.94,0,0,0,.9-.11l59.36-34.27a2.92,2.92,0,0,0,1.32-2.29Z" style="fill: rgb(59, 130, 246); transform-origin: 304.206px 223.156px;" id="elpzfvykv84r" class="animable"></path><g id="elp3i4rvz7mla"><path d="M293,198.19a1.21,1.21,0,0,0-1.19.05l-16.26,9.39a2.7,2.7,0,0,0-.93,1l-2-1.16a2.78,2.78,0,0,1,.93-1l16.26-9.38a1.19,1.19,0,0,1,1.21,0h0Z" style="fill: rgb(255, 255, 255); opacity: 0.5; transform-origin: 282.81px 202.777px;" class="animable"></path></g><g id="elw8xvrnhusg8"><path d="M335.73,182.41a1,1,0,0,0-.87.13l-38.25,22.07a1.16,1.16,0,0,1-1.77-.7l-.17-.48,38.21-22a1.21,1.21,0,0,1,.59-.18.64.64,0,0,1,.34.09h0Z" style="fill: rgb(255, 255, 255); opacity: 0.5; transform-origin: 315.2px 193.027px;" class="animable"></path></g><path d="M336.19,183.31l0,45a2.91,2.91,0,0,1-1.32,2.29L275.38,265a.78.78,0,0,1-1.17-.68V209.92a3,3,0,0,1,1.32-2.29l16.26-9.38a1.19,1.19,0,0,1,1.19-.06l0,0h0a1.23,1.23,0,0,1,.55.73l1.12,4.49.17.48a1.16,1.16,0,0,0,1.77.71l38.25-22.08a1,1,0,0,1,.87-.12l0,0h.05A1,1,0,0,1,336.19,183.31Z" style="fill: rgb(59, 130, 246); transform-origin: 305.202px 223.727px;" id="eli7vg2rb96gh" class="animable"></path><polygon points="324.5 190.76 324.5 183.66 328.73 181.21 328.73 188.32 324.5 190.76" style="fill: rgb(250, 250, 250); transform-origin: 326.615px 185.985px;" id="elzjcxe7ei64j" class="animable"></polygon><g id="elq8fh20gvw49"><path d="M274.69,265l-.06,0-2-1.19a1,1,0,0,1-.36-.84V208.76a2.71,2.71,0,0,1,.39-1.3l2,1.16h0a2.68,2.68,0,0,0-.39,1.3v54.39A.77.77,0,0,0,274.69,265Z" style="opacity: 0.2; transform-origin: 273.479px 236.23px;" class="animable"></path></g><polygon points="279.05 226.76 241.53 205.12 241.52 246.52 279.04 268.17 279.05 226.76" style="fill: rgb(55, 71, 79); transform-origin: 260.285px 236.645px;" id="el2mc4rehcctf" class="animable"></polygon><polygon points="244.15 203.6 241.52 205.11 279.05 226.76 281.67 225.25 244.15 203.6" style="fill: rgb(69, 90, 100); transform-origin: 261.595px 215.18px;" id="el2nsbcybtzhr" class="animable"></polygon><polygon points="278.29 224.45 345.91 185.41 345.91 232.41 278.29 271.45 278.29 224.45" style="fill: rgb(69, 90, 100); transform-origin: 312.1px 228.43px;" id="el9y0jkqugzr6" class="animable"></polygon><path d="M304.8,217.11l11.5-6.64c1.49-.86,2.7-.46,2.7.88a5.41,5.41,0,0,1-2.7,4L304.79,222c-1.49.86-2.7.47-2.7-.88A5.41,5.41,0,0,1,304.8,217.11Z" style="fill: rgb(38, 50, 56); transform-origin: 310.545px 216.236px;" id="el0p35j8f0ssg" class="animable"></path><polygon points="278.29 224.45 276.04 223.15 276.04 270.15 278.29 271.45 278.29 224.45" style="fill: rgb(38, 50, 56); transform-origin: 277.165px 247.3px;" id="elqtjnrhvm4ns" class="animable"></polygon><polygon points="276.04 223.15 343.66 184.11 345.91 185.41 278.29 224.45 276.04 223.15" style="fill: rgb(55, 71, 79); transform-origin: 310.975px 204.28px;" id="elb9cevxptjcd" class="animable"></polygon></g></g></g><g id="freepik--Boxes--inject-195" class="animable" style="transform-origin: 127.85px 317.345px;"><g id="freepik--Box--inject-195" class="animable" style="transform-origin: 127.85px 341.59px;"><polygon points="134.84 400.44 134.84 357.37 190.8 325.06 190.8 368.13 134.84 400.44" style="fill: rgb(59, 130, 246); transform-origin: 162.82px 362.75px;" id="elqxpgb7yfokn" class="animable"></polygon><polygon points="134.84 357.37 64.9 316.98 64.9 360.06 134.84 400.44 134.84 357.37" style="fill: rgb(59, 130, 246); transform-origin: 99.87px 358.71px;" id="elpx529lqfjae" class="animable"></polygon><g id="elwhj4wvgt8zb"><polygon points="134.84 357.37 64.9 316.98 64.9 360.06 134.84 400.44 134.84 357.37" style="opacity: 0.15; transform-origin: 99.87px 358.71px;" class="animable"></polygon></g><polygon points="134.84 357.37 192.46 324.09 120.85 282.74 63.24 316.02 134.84 357.37" style="fill: rgb(59, 130, 246); transform-origin: 127.85px 320.055px;" id="elqcqps4wsu0p" class="animable"></polygon><g id="el9ujiv5cj90i"><polygon points="134.84 357.37 192.46 324.09 120.85 282.74 63.24 316.02 134.84 357.37" style="fill: rgb(255, 255, 255); opacity: 0.45; transform-origin: 127.85px 320.055px;" class="animable"></polygon></g><polygon points="134.84 357.37 134.84 368.14 192.46 334.87 192.46 324.09 134.84 357.37" style="fill: rgb(59, 130, 246); transform-origin: 163.65px 346.115px;" id="elviheq9xzyar" class="animable"></polygon><g id="el3kknotq4vd3"><polygon points="134.84 368.14 190.8 335.83 190.8 338.2 134.84 370.5 134.84 368.14" style="opacity: 0.2; transform-origin: 162.82px 353.165px;" class="animable"></polygon></g><polygon points="63.24 316.02 134.84 357.37 134.84 368.14 63.24 326.79 63.24 316.02" style="fill: rgb(59, 130, 246); transform-origin: 99.04px 342.08px;" id="elbd8qc0uzach" class="animable"></polygon><g id="eluvtuwn88bqc"><polygon points="63.24 316.02 134.84 357.37 134.84 368.14 63.24 326.79 63.24 316.02" style="opacity: 0.2; transform-origin: 99.04px 342.08px;" class="animable"></polygon></g><g id="eldqh2kjd4e9"><polygon points="134.84 368.14 64.9 327.75 64.9 330.12 134.84 370.5 134.84 368.14" style="opacity: 0.2; transform-origin: 99.87px 349.125px;" class="animable"></polygon></g><path d="M153.27,363.91l19.11-11c.82-.48,1.49-.09,1.49.86V365a3.29,3.29,0,0,1-1.49,2.58l-19.11,11c-.83.47-1.5.09-1.5-.86V366.5A3.29,3.29,0,0,1,153.27,363.91Z" style="fill: rgb(69, 90, 100); transform-origin: 162.82px 365.743px;" id="elz37u4tr64uf" class="animable"></path><path d="M154.49,365.19l16.67-9.62c.54-.31,1-.06,1,.58v8.47a2.23,2.23,0,0,1-1,1.72L154.49,376c-.55.32-1,.06-1-.57v-8.47A2.2,2.2,0,0,1,154.49,365.19Z" style="fill: rgb(245, 245, 245); transform-origin: 162.825px 365.787px;" id="elzxusqvazoir" class="animable"></path><g id="ellb3xf2wqbko"><g style="opacity: 0.5; transform-origin: 162.874px 365.767px;" class="animable"><path d="M155,367.43a.22.22,0,0,1-.2-.12.24.24,0,0,1,.08-.33l15.74-9.08a.24.24,0,0,1,.33.08.25.25,0,0,1-.09.34l-15.73,9.08A.28.28,0,0,1,155,367.43Z" style="fill: rgb(69, 90, 100); transform-origin: 162.874px 362.647px;" id="elyc0ys98x8y" class="animable"></path><path d="M155,369.51a.22.22,0,0,1-.2-.12.24.24,0,0,1,.08-.33L170.57,360a.24.24,0,0,1,.33.08.25.25,0,0,1-.09.34l-15.73,9.08A.28.28,0,0,1,155,369.51Z" style="fill: rgb(69, 90, 100); transform-origin: 162.849px 364.737px;" id="elh007fas7ni9" class="animable"></path><path d="M155,371.59a.22.22,0,0,1-.2-.12.24.24,0,0,1,.08-.33l15.74-9.08a.24.24,0,0,1,.33.08.25.25,0,0,1-.09.34l-15.73,9.08A.28.28,0,0,1,155,371.59Z" style="fill: rgb(69, 90, 100); transform-origin: 162.874px 366.807px;" id="el9gpa6ck2726" class="animable"></path><path d="M155,373.67a.22.22,0,0,1-.2-.12.24.24,0,0,1,.08-.33l15.74-9.08a.24.24,0,0,1,.24.42l-15.73,9.08A.28.28,0,0,1,155,373.67Z" style="fill: rgb(69, 90, 100); transform-origin: 162.873px 368.89px;" id="elkjebxji9rxq" class="animable"></path></g></g></g><g id="freepik--shadow--inject-195"><polygon points="187.78 321.39 134.84 351.95 67.92 313.29 66.28 314.26 134.84 353.71 189.43 322.34 187.78 321.39" style="opacity: 0.1; transform-origin: 127.855px 333.5px;" class="animable"></polygon></g><g id="freepik--box--inject-195" class="animable" style="transform-origin: 127.85px 293.1px;"><polygon points="134.84 351.95 134.84 308.88 190.8 276.57 190.8 319.64 134.84 351.95" style="fill: rgb(59, 130, 246); transform-origin: 162.82px 314.26px;" id="el9cbwjemogr7" class="animable"></polygon><polygon points="134.84 308.88 64.9 268.49 64.9 311.57 134.84 351.95 134.84 308.88" style="fill: rgb(59, 130, 246); transform-origin: 99.87px 310.22px;" id="elz5ficjuo3m" class="animable"></polygon><g id="elc9exevkhc5u"><polygon points="134.84 308.88 64.9 268.49 64.9 311.57 134.84 351.95 134.84 308.88" style="opacity: 0.15; transform-origin: 99.87px 310.22px;" class="animable"></polygon></g><polygon points="134.84 308.88 192.46 275.6 120.85 234.25 63.24 267.53 134.84 308.88" style="fill: rgb(59, 130, 246); transform-origin: 127.85px 271.565px;" id="eleeafcsmpzu8" class="animable"></polygon><g id="elelpxxf60tn"><polygon points="134.84 308.88 192.46 275.6 120.85 234.25 63.24 267.53 134.84 308.88" style="fill: rgb(255, 255, 255); opacity: 0.6; transform-origin: 127.85px 271.565px;" class="animable"></polygon></g><polygon points="134.84 308.88 134.84 319.64 192.46 286.38 192.46 275.6 134.84 308.88" style="fill: rgb(59, 130, 246); transform-origin: 163.65px 297.62px;" id="el86l3unrx4dw" class="animable"></polygon><g id="elgbcfklh89bv"><polygon points="134.84 319.64 190.8 287.34 190.8 289.71 134.84 322.01 134.84 319.64" style="opacity: 0.2; transform-origin: 162.82px 304.675px;" class="animable"></polygon></g><polygon points="63.24 267.53 134.84 308.88 134.84 319.64 63.24 278.3 63.24 267.53" style="fill: rgb(59, 130, 246); transform-origin: 99.04px 293.585px;" id="elhdyzn53ih3h" class="animable"></polygon><g id="elvr1hsw1ogb"><polygon points="63.24 267.53 134.84 308.88 134.84 319.64 63.24 278.3 63.24 267.53" style="opacity: 0.2; transform-origin: 99.04px 293.585px;" class="animable"></polygon></g><g id="el6an0tt9xmks"><polygon points="134.84 319.64 64.9 279.26 64.9 281.63 134.84 322.01 134.84 319.64" style="opacity: 0.2; transform-origin: 99.87px 300.635px;" class="animable"></polygon></g><path d="M153.27,315.42l19.11-11c.82-.48,1.49-.09,1.49.86v11.3a3.29,3.29,0,0,1-1.49,2.58l-19.11,11c-.83.47-1.5.09-1.5-.86V318A3.29,3.29,0,0,1,153.27,315.42Z" style="fill: rgb(69, 90, 100); transform-origin: 162.82px 317.288px;" id="elbqimj26k7g" class="animable"></path><path d="M154.49,316.7l16.67-9.62c.54-.31,1-.06,1,.58v8.47a2.23,2.23,0,0,1-1,1.72l-16.67,9.62c-.55.32-1,.06-1-.57v-8.47A2.2,2.2,0,0,1,154.49,316.7Z" style="fill: rgb(245, 245, 245); transform-origin: 162.825px 317.277px;" id="elg758er9jkyj" class="animable"></path><g id="elkmxgwflbhhm"><g style="opacity: 0.5; transform-origin: 162.876px 317.277px;" class="animable"><path d="M155,318.94a.22.22,0,0,1-.2-.12.24.24,0,0,1,.08-.33l15.74-9.08a.24.24,0,0,1,.33.08.23.23,0,0,1-.09.33l-15.73,9.09A.28.28,0,0,1,155,318.94Z" style="fill: rgb(69, 90, 100); transform-origin: 162.876px 314.157px;" id="eljmuehx84do" class="animable"></path><path d="M155,321a.22.22,0,0,1-.2-.12.24.24,0,0,1,.08-.33l15.74-9.08a.24.24,0,0,1,.33.08.25.25,0,0,1-.09.34L155.08,321A.28.28,0,0,1,155,321Z" style="fill: rgb(69, 90, 100); transform-origin: 162.874px 316.219px;" id="elu15opw7tqt" class="animable"></path><path d="M155,323.1a.22.22,0,0,1-.2-.12.24.24,0,0,1,.08-.33l15.74-9.08a.24.24,0,0,1,.33.08.25.25,0,0,1-.09.34l-15.73,9.08A.28.28,0,0,1,155,323.1Z" style="fill: rgb(69, 90, 100); transform-origin: 162.874px 318.317px;" id="elp1e1kl9uwh" class="animable"></path><path d="M155,325.18a.22.22,0,0,1-.2-.12.24.24,0,0,1,.08-.33l15.74-9.08a.24.24,0,0,1,.24.42l-15.73,9.08A.28.28,0,0,1,155,325.18Z" style="fill: rgb(69, 90, 100); transform-origin: 162.873px 320.4px;" id="elre4j6dvdw0c" class="animable"></path></g></g></g></g><defs>     <filter id="active" height="200%">         <feMorphology in="SourceAlpha" result="DILATED" operator="dilate" radius="2"></feMorphology>                <feFlood flood-color="#32DFEC" flood-opacity="1" result="PINK"></feFlood>        <feComposite in="PINK" in2="DILATED" operator="in" result="OUTLINE"></feComposite>        <feMerge>            <feMergeNode in="OUTLINE"></feMergeNode>            <feMergeNode in="SourceGraphic"></feMergeNode>        </feMerge>    </filter>    <filter id="hover" height="200%">        <feMorphology in="SourceAlpha" result="DILATED" operator="dilate" radius="2"></feMorphology>                <feFlood flood-color="#ff0000" flood-opacity="0.5" result="PINK"></feFlood>        <feComposite in="PINK" in2="DILATED" operator="in" result="OUTLINE"></feComposite>        <feMerge>            <feMergeNode in="OUTLINE"></feMergeNode>            <feMergeNode in="SourceGraphic"></feMergeNode>        </feMerge>            <feColorMatrix type="matrix" values="0   0   0   0   0                0   1   0   0   0                0   0   0   0   0                0   0   0   1   0 "></feColorMatrix>    </filter></defs></svg>